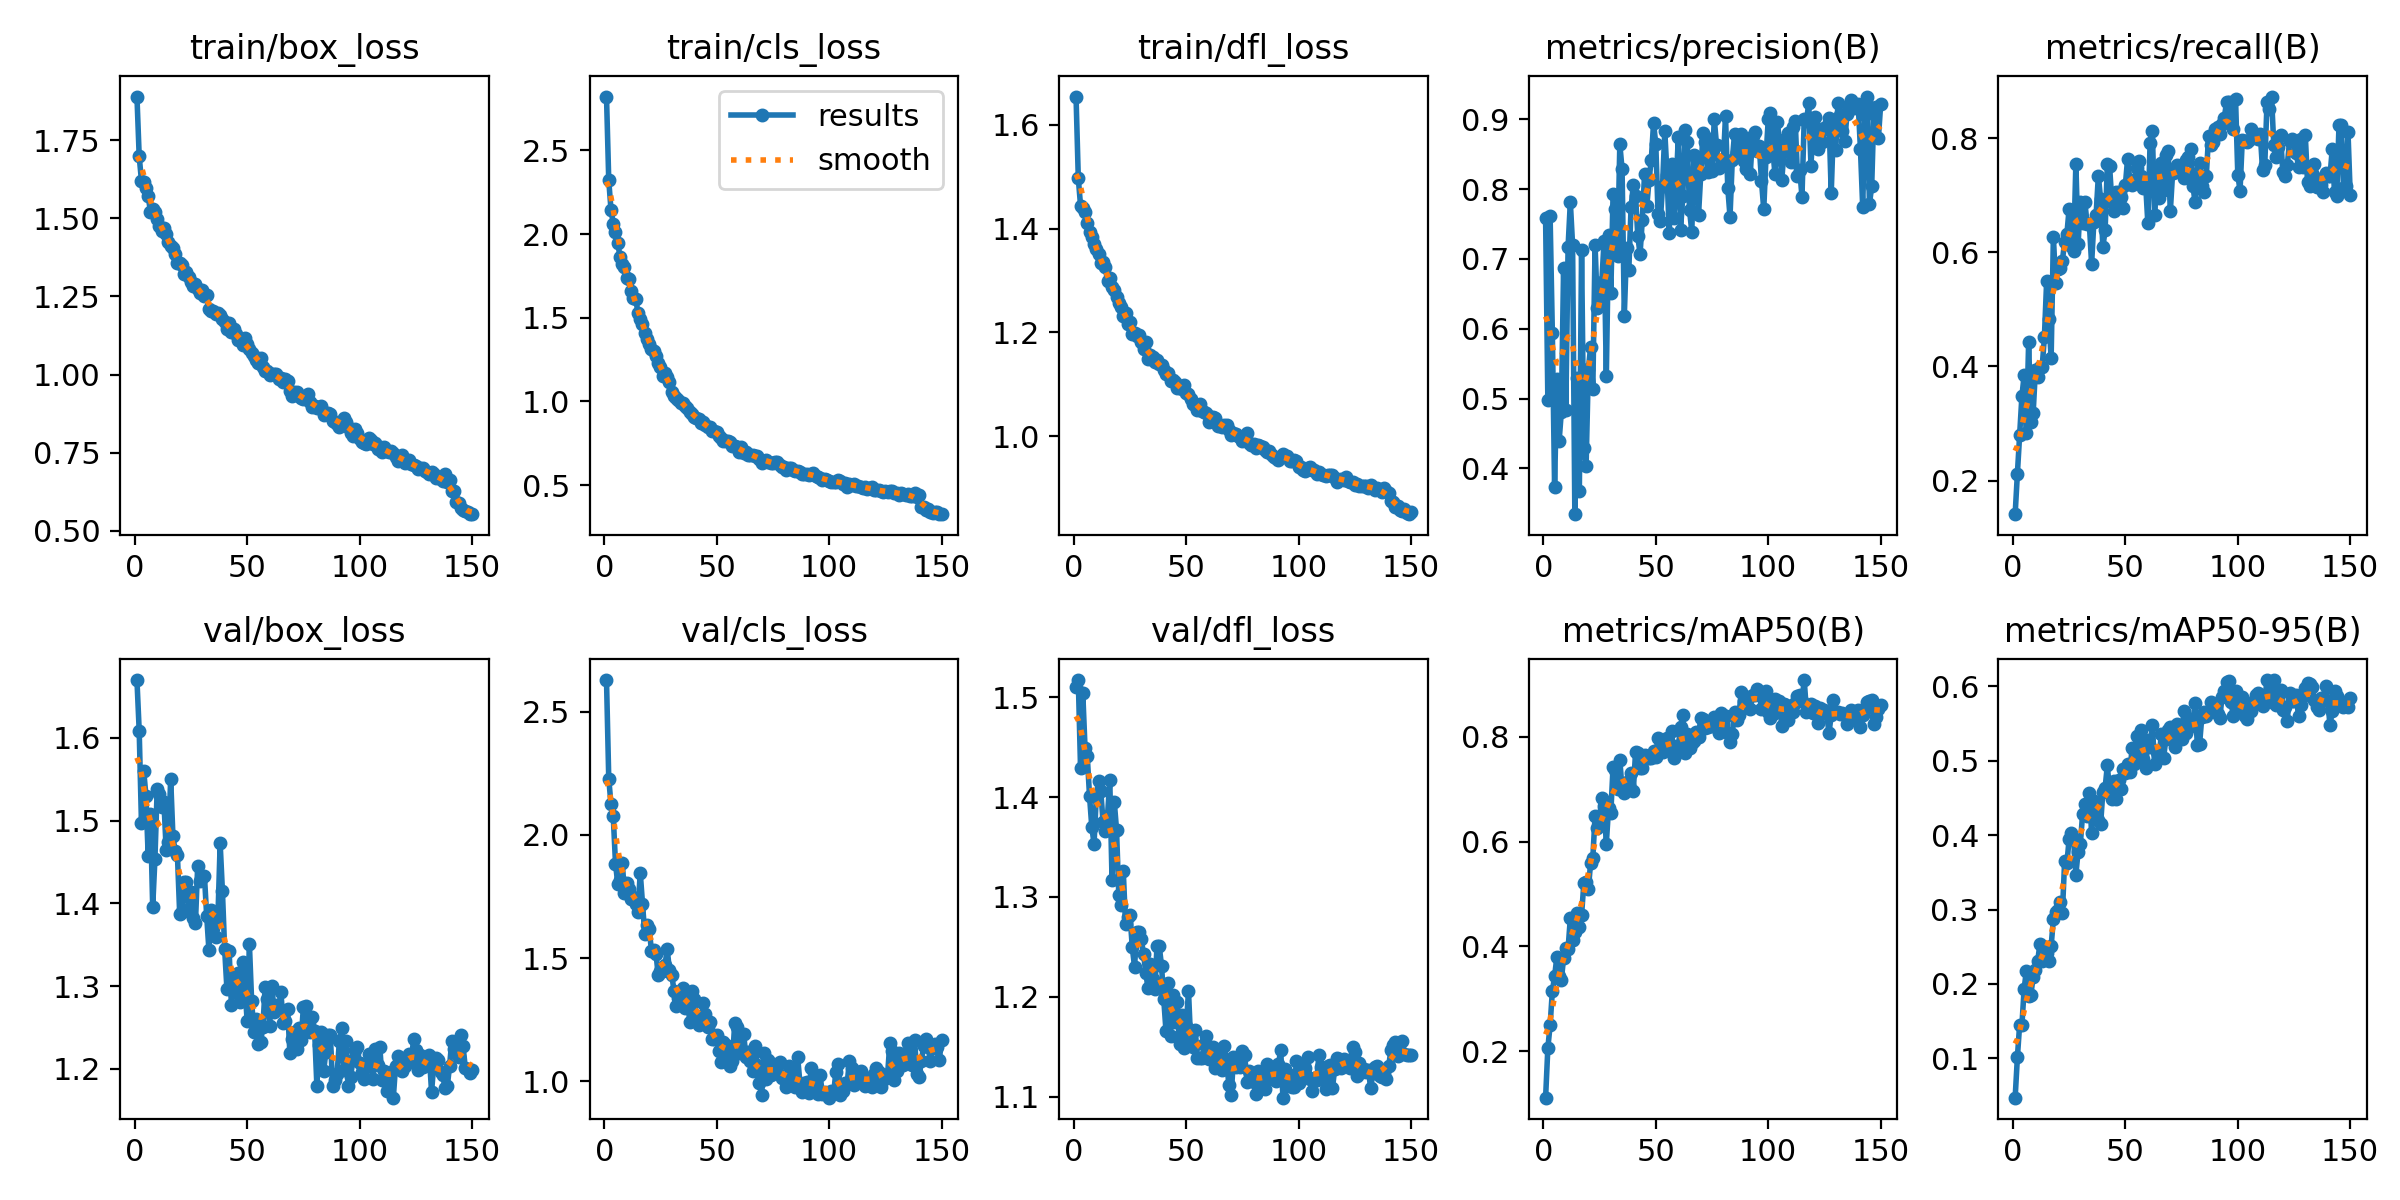

The table this chart was drawn from, first rows:
epoch, time, train/box_loss, train/cls_loss, train/dfl_loss, metrics/precision(B), metrics/recall(B), metrics/mAP50(B), metrics/mAP50-95(B), val/box_loss, val/cls_loss, val/dfl_loss, lr/pg0, lr/pg1, lr/pg2
1, 19.02, 1.89, 2.822, 1.655, 0.7578, 0.1412, 0.1113, 0.04697, 1.67, 2.629, 1.51, 0.06717, 0.0002648, 0.0002648
2, 31.7, 1.698, 2.322, 1.497, 0.4984, 0.2124, 0.2062, 0.1014, 1.609, 2.229, 1.517, 0.0341, 0.0005282, 0.0005282
3, 44.53, 1.621, 2.146, 1.445, 0.7617, 0.2799, 0.2491, 0.1454, 1.498, 2.125, 1.429, 0.001027, 0.0007885, 0.0007885
4, 57.77, 1.618, 2.063, 1.44, 0.5944, 0.3476, 0.3145, 0.1442, 1.561, 2.076, 1.504, 0.0007856, 0.0007856, 0.0007856
5, 70.84, 1.597, 2.01, 1.433, 0.3733, 0.3847, 0.3426, 0.1935, 1.53, 1.884, 1.449, 0.0007808, 0.0007808, 0.0007808
6, 84.52, 1.571, 1.949, 1.411, 0.5276, 0.2836, 0.3797, 0.218, 1.457, 1.803, 1.441, 0.000776, 0.000776, 0.000776
7, 98.43, 1.522, 1.864, 1.394, 0.4388, 0.4432, 0.3427, 0.1839, 1.508, 1.815, 1.401, 0.0007712, 0.0007712, 0.0007712
8, 112.1, 1.53, 1.823, 1.384, 0.481, 0.3034, 0.3357, 0.1854, 1.395, 1.888, 1.37, 0.0007664, 0.0007664, 0.0007664
9, 125.4, 1.521, 1.801, 1.37, 0.687, 0.3177, 0.378, 0.2094, 1.454, 1.765, 1.353, 0.0007616, 0.0007616, 0.0007616
10, 138.7, 1.497, 1.739, 1.36, 0.4841, 0.3929, 0.3972, 0.219, 1.539, 1.806, 1.4, 0.0007568, 0.0007568, 0.0007568
11, 152.1, 1.476, 1.733, 1.352, 0.7176, 0.3815, 0.3956, 0.2302, 1.532, 1.782, 1.416, 0.000752, 0.000752, 0.000752
12, 165.5, 1.461, 1.663, 1.334, 0.7812, 0.3986, 0.454, 0.2534, 1.517, 1.739, 1.406, 0.0007472, 0.0007472, 0.0007472
13, 178.9, 1.468, 1.618, 1.335, 0.7198, 0.3982, 0.4113, 0.2308, 1.523, 1.748, 1.375, 0.0007424, 0.0007424, 0.0007424
14, 192.2, 1.452, 1.61, 1.325, 0.3345, 0.4507, 0.4274, 0.2485, 1.464, 1.721, 1.366, 0.0007376, 0.0007376, 0.0007376
15, 205.6, 1.424, 1.532, 1.299, 0.5301, 0.5491, 0.4636, 0.2409, 1.474, 1.686, 1.382, 0.0007328, 0.0007328, 0.0007328
16, 218.9, 1.411, 1.493, 1.305, 0.3677, 0.4833, 0.4361, 0.2313, 1.551, 1.847, 1.417, 0.000728, 0.000728, 0.000728
17, 232.3, 1.406, 1.465, 1.287, 0.7121, 0.4147, 0.46, 0.2505, 1.481, 1.72, 1.317, 0.0007232, 0.0007232, 0.0007232
18, 245.6, 1.385, 1.41, 1.281, 0.4289, 0.6271, 0.5203, 0.2875, 1.463, 1.599, 1.395, 0.0007184, 0.0007184, 0.0007184
19, 259.1, 1.357, 1.372, 1.268, 0.4029, 0.5452, 0.5225, 0.296, 1.458, 1.636, 1.367, 0.0007136, 0.0007136, 0.0007136
20, 272.5, 1.358, 1.344, 1.257, 0.5417, 0.5711, 0.5091, 0.2996, 1.388, 1.617, 1.302, 0.0007088, 0.0007088, 0.0007088
21, 286, 1.352, 1.316, 1.249, 0.5733, 0.573, 0.5586, 0.3106, 1.39, 1.529, 1.292, 0.000704, 0.000704, 0.000704
22, 299.5, 1.321, 1.299, 1.232, 0.5139, 0.5849, 0.569, 0.2955, 1.426, 1.532, 1.326, 0.0006992, 0.0006992, 0.0006992
23, 313, 1.33, 1.269, 1.237, 0.7198, 0.6183, 0.6488, 0.3649, 1.426, 1.519, 1.273, 0.0006944, 0.0006944, 0.0006944
24, 326.4, 1.312, 1.23, 1.216, 0.6299, 0.6315, 0.6257, 0.362, 1.393, 1.431, 1.28, 0.0006896, 0.0006896, 0.0006896
25, 340.6, 1.296, 1.205, 1.22, 0.6458, 0.6763, 0.6454, 0.3946, 1.414, 1.446, 1.282, 0.0006848, 0.0006848, 0.0006848
26, 354.9, 1.284, 1.154, 1.197, 0.667, 0.6116, 0.6834, 0.4027, 1.382, 1.449, 1.25, 0.00068, 0.00068, 0.00068
27, 369.1, 1.289, 1.17, 1.198, 0.726, 0.6029, 0.6683, 0.3946, 1.376, 1.473, 1.23, 0.0006752, 0.0006752, 0.0006752
28, 383.4, 1.275, 1.144, 1.192, 0.5319, 0.755, 0.5962, 0.347, 1.445, 1.535, 1.265, 0.0006704, 0.0006704, 0.0006704
29, 397.8, 1.263, 1.119, 1.195, 0.734, 0.6147, 0.6645, 0.378, 1.428, 1.451, 1.265, 0.0006656, 0.0006656, 0.0006656
30, 412.1, 1.272, 1.059, 1.182, 0.6518, 0.6885, 0.6553, 0.3887, 1.432, 1.434, 1.258, 0.0006608, 0.0006608, 0.0006608
31, 426.4, 1.253, 1.036, 1.168, 0.7926, 0.651, 0.7423, 0.4287, 1.434, 1.368, 1.243, 0.000656, 0.000656, 0.000656
32, 440.6, 1.254, 1.024, 1.182, 0.7718, 0.6876, 0.7373, 0.4419, 1.385, 1.304, 1.224, 0.0006512, 0.0006512, 0.0006512
33, 454.3, 1.21, 1.01, 1.148, 0.7048, 0.6496, 0.7004, 0.426, 1.344, 1.339, 1.208, 0.0006464, 0.0006464, 0.0006464
34, 468.1, 1.202, 0.9879, 1.157, 0.8644, 0.6493, 0.756, 0.4566, 1.392, 1.363, 1.233, 0.0006416, 0.0006416, 0.0006416
35, 482.4, 1.204, 0.9903, 1.152, 0.8285, 0.5792, 0.6996, 0.4033, 1.371, 1.38, 1.218, 0.0006368, 0.0006368, 0.0006368
36, 497, 1.194, 0.9717, 1.144, 0.6189, 0.6532, 0.6923, 0.4457, 1.36, 1.298, 1.207, 0.000632, 0.000632, 0.000632
37, 511.2, 1.197, 0.9625, 1.147, 0.7154, 0.6658, 0.7127, 0.4254, 1.383, 1.339, 1.25, 0.0006272, 0.0006272, 0.0006272
38, 525.7, 1.19, 0.9374, 1.138, 0.6839, 0.7343, 0.7073, 0.4205, 1.473, 1.242, 1.251, 0.0006224, 0.0006224, 0.0006224
39, 540.3, 1.177, 0.9228, 1.137, 0.7739, 0.6929, 0.7307, 0.4147, 1.415, 1.365, 1.231, 0.0006176, 0.0006176, 0.0006176
40, 554.5, 1.17, 0.9066, 1.127, 0.8052, 0.6091, 0.697, 0.4583, 1.345, 1.334, 1.197, 0.0006128, 0.0006128, 0.0006128
41, 568.5, 1.147, 0.8994, 1.12, 0.7906, 0.6381, 0.7704, 0.4636, 1.297, 1.266, 1.165, 0.000608, 0.000608, 0.000608
42, 582.8, 1.165, 0.8952, 1.123, 0.7327, 0.7542, 0.7686, 0.4939, 1.342, 1.23, 1.214, 0.0006032, 0.0006032, 0.0006032
43, 596.9, 1.136, 0.8711, 1.105, 0.7067, 0.7504, 0.7408, 0.4575, 1.277, 1.241, 1.16, 0.0005984, 0.0005984, 0.0005984
44, 611, 1.146, 0.8749, 1.108, 0.7559, 0.6886, 0.7405, 0.449, 1.307, 1.318, 1.202, 0.0005936, 0.0005936, 0.0005936
45, 625.1, 1.131, 0.8616, 1.105, 0.8213, 0.6716, 0.7653, 0.4731, 1.293, 1.275, 1.175, 0.0005888, 0.0005888, 0.0005888
46, 639.1, 1.109, 0.8462, 1.093, 0.7753, 0.7047, 0.7598, 0.4486, 1.316, 1.221, 1.194, 0.000584, 0.000584, 0.000584
47, 653, 1.113, 0.849, 1.096, 0.8132, 0.705, 0.7598, 0.4738, 1.281, 1.239, 1.153, 0.0005792, 0.0005792, 0.0005792
48, 667, 1.094, 0.8244, 1.091, 0.8421, 0.6963, 0.7585, 0.4624, 1.329, 1.171, 1.182, 0.0005744, 0.0005744, 0.0005744
49, 680.9, 1.118, 0.8237, 1.098, 0.8942, 0.6772, 0.7735, 0.4886, 1.299, 1.172, 1.149, 0.0005696, 0.0005696, 0.0005696
50, 694.8, 1.099, 0.8166, 1.084, 0.8643, 0.7172, 0.7618, 0.4843, 1.258, 1.187, 1.171, 0.0005648, 0.0005648, 0.0005648
51, 708.8, 1.082, 0.7964, 1.082, 0.7639, 0.7639, 0.7975, 0.4954, 1.351, 1.123, 1.206, 0.00056, 0.00056, 0.00056
52, 723, 1.068, 0.7823, 1.071, 0.7539, 0.7263, 0.7945, 0.4854, 1.282, 1.079, 1.153, 0.0005552, 0.0005552, 0.0005552
53, 737.1, 1.059, 0.7662, 1.062, 0.8045, 0.7183, 0.7701, 0.5166, 1.245, 1.16, 1.149, 0.0005504, 0.0005504, 0.0005504
54, 751.2, 1.048, 0.7619, 1.061, 0.8831, 0.7263, 0.7784, 0.4961, 1.26, 1.146, 1.167, 0.0005456, 0.0005456, 0.0005456
55, 765.2, 1.038, 0.762, 1.05, 0.8197, 0.747, 0.7975, 0.5331, 1.23, 1.122, 1.138, 0.0005408, 0.0005408, 0.0005408
56, 779.3, 1.052, 0.7562, 1.062, 0.7367, 0.7596, 0.7757, 0.5008, 1.233, 1.062, 1.139, 0.000536, 0.000536, 0.000536
57, 793.3, 1.025, 0.7343, 1.049, 0.8362, 0.7339, 0.8111, 0.5412, 1.251, 1.083, 1.139, 0.0005312, 0.0005312, 0.0005312
58, 807.4, 1.012, 0.7359, 1.046, 0.7583, 0.7116, 0.7592, 0.5022, 1.299, 1.235, 1.153, 0.0005264, 0.0005264, 0.0005264
59, 821.5, 1.013, 0.7298, 1.046, 0.802, 0.7207, 0.783, 0.4904, 1.285, 1.221, 1.161, 0.0005216, 0.0005216, 0.0005216
60, 835.7, 0.9995, 0.6999, 1.027, 0.8739, 0.6507, 0.781, 0.5286, 1.251, 1.116, 1.138, 0.0005168, 0.0005168, 0.0005168
... 90 more rows
